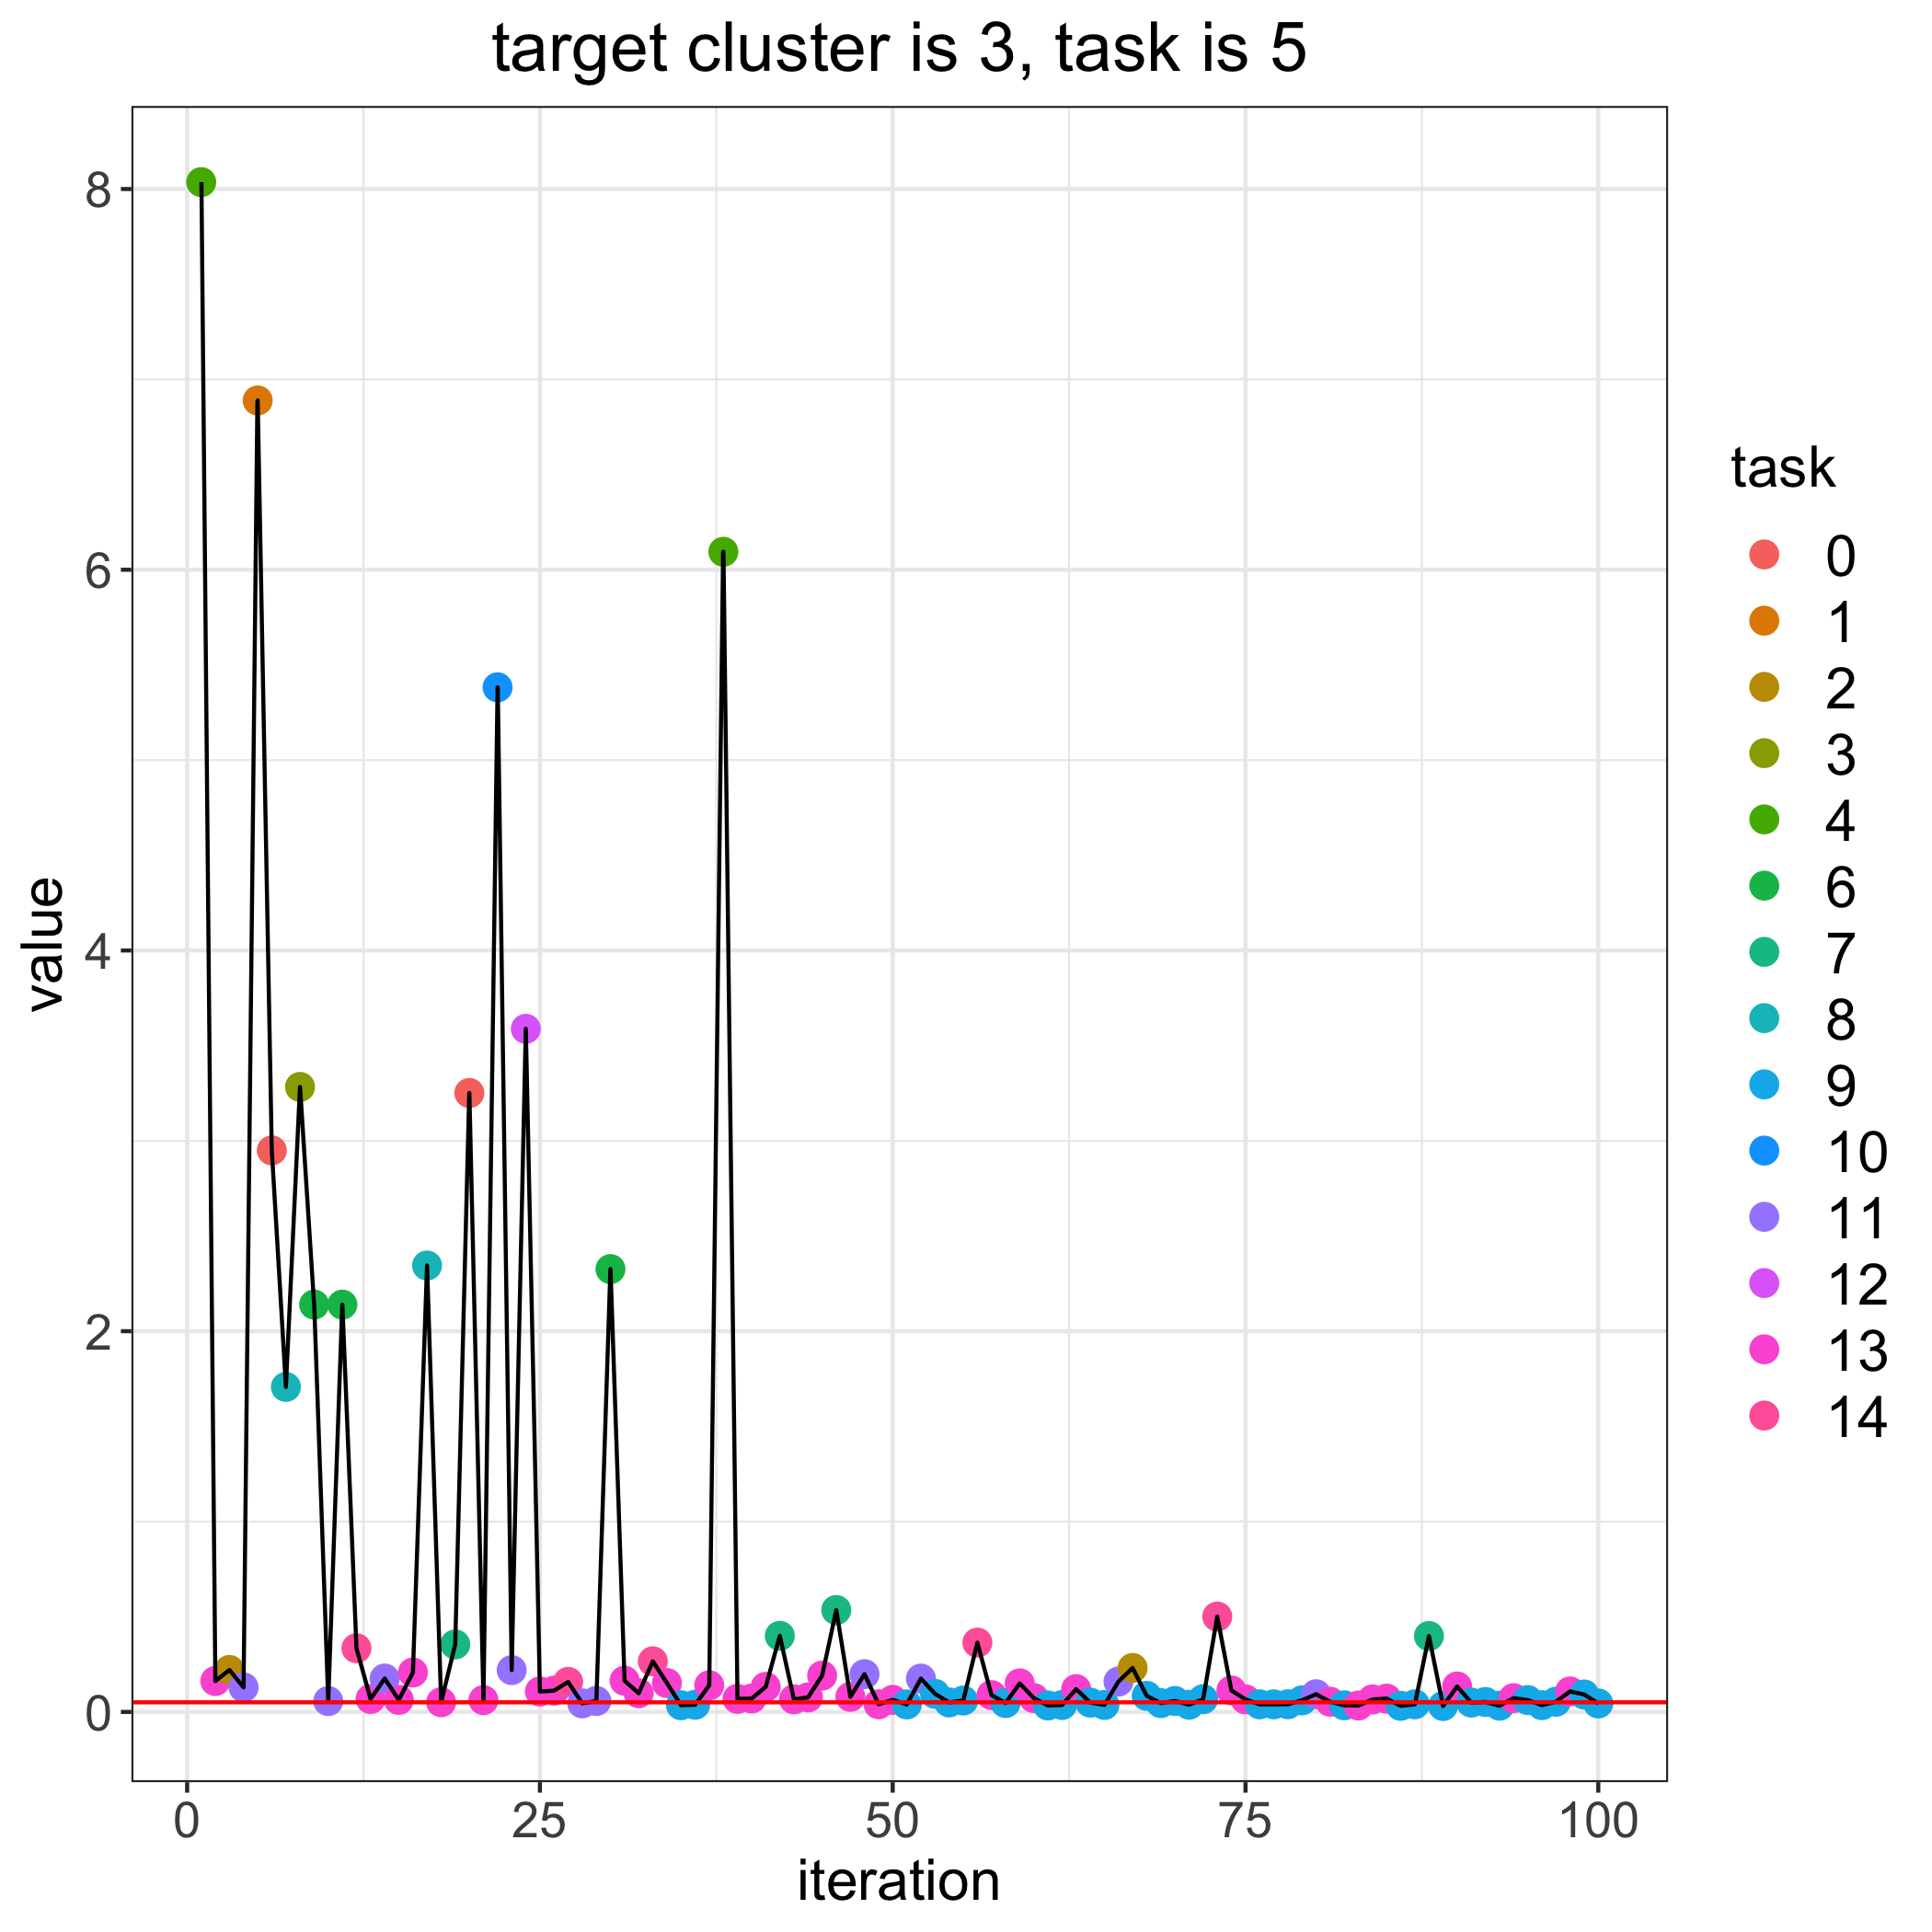

Values plotted in this chart, from the file beside it:
, losses, bandit_selects
0, 0.05058, 
1, 8.036, 4.0
2, 0.1624, 13.0
3, 0.2205, 2.0
4, 0.129, 11.0
5, 6.889, 1.0
6, 2.95, 0.0
7, 1.707, 8.0
8, 3.283, 3.0
9, 2.14, 6.0
10, 0.0571, 11.0
11, 2.14, 6.0
12, 0.3346, 14.0
13, 0.06807, 13.0
14, 0.1756, 11.0
15, 0.06341, 13.0
16, 0.2073, 13.0
17, 2.345, 8.0
18, 0.05102, 13.0
19, 0.3548, 7.0
20, 3.251, 0.0
21, 0.06213, 13.0
22, 5.382, 10.0
23, 0.2198, 11.0
24, 3.588, 12.0
25, 0.1072, 13.0
26, 0.1118, 13.0
27, 0.1576, 14.0
28, 0.04495, 11.0
29, 0.05764, 11.0
30, 2.326, 6.0
31, 0.1642, 13.0
32, 0.09824, 13.0
33, 0.2659, 14.0
34, 0.1517, 13.0
35, 0.03518, 9.0
36, 0.03791, 9.0
37, 0.14, 13.0
38, 6.094, 4.0
39, 0.06866, 13.0
40, 0.07052, 13.0
41, 0.1316, 13.0
42, 0.3997, 7.0
43, 0.0662, 13.0
44, 0.07633, 13.0
45, 0.1909, 13.0
46, 0.5354, 7.0
47, 0.07931, 13.0
48, 0.1985, 11.0
49, 0.04019, 13.0
50, 0.06331, 13.0
51, 0.03949, 9.0
52, 0.1753, 11.0
53, 0.09495, 9.0
54, 0.04988, 9.0
55, 0.05993, 9.0
56, 0.364, 14.0
57, 0.08849, 13.0
58, 0.04681, 9.0
59, 0.15, 13.0
... 41 more rows
